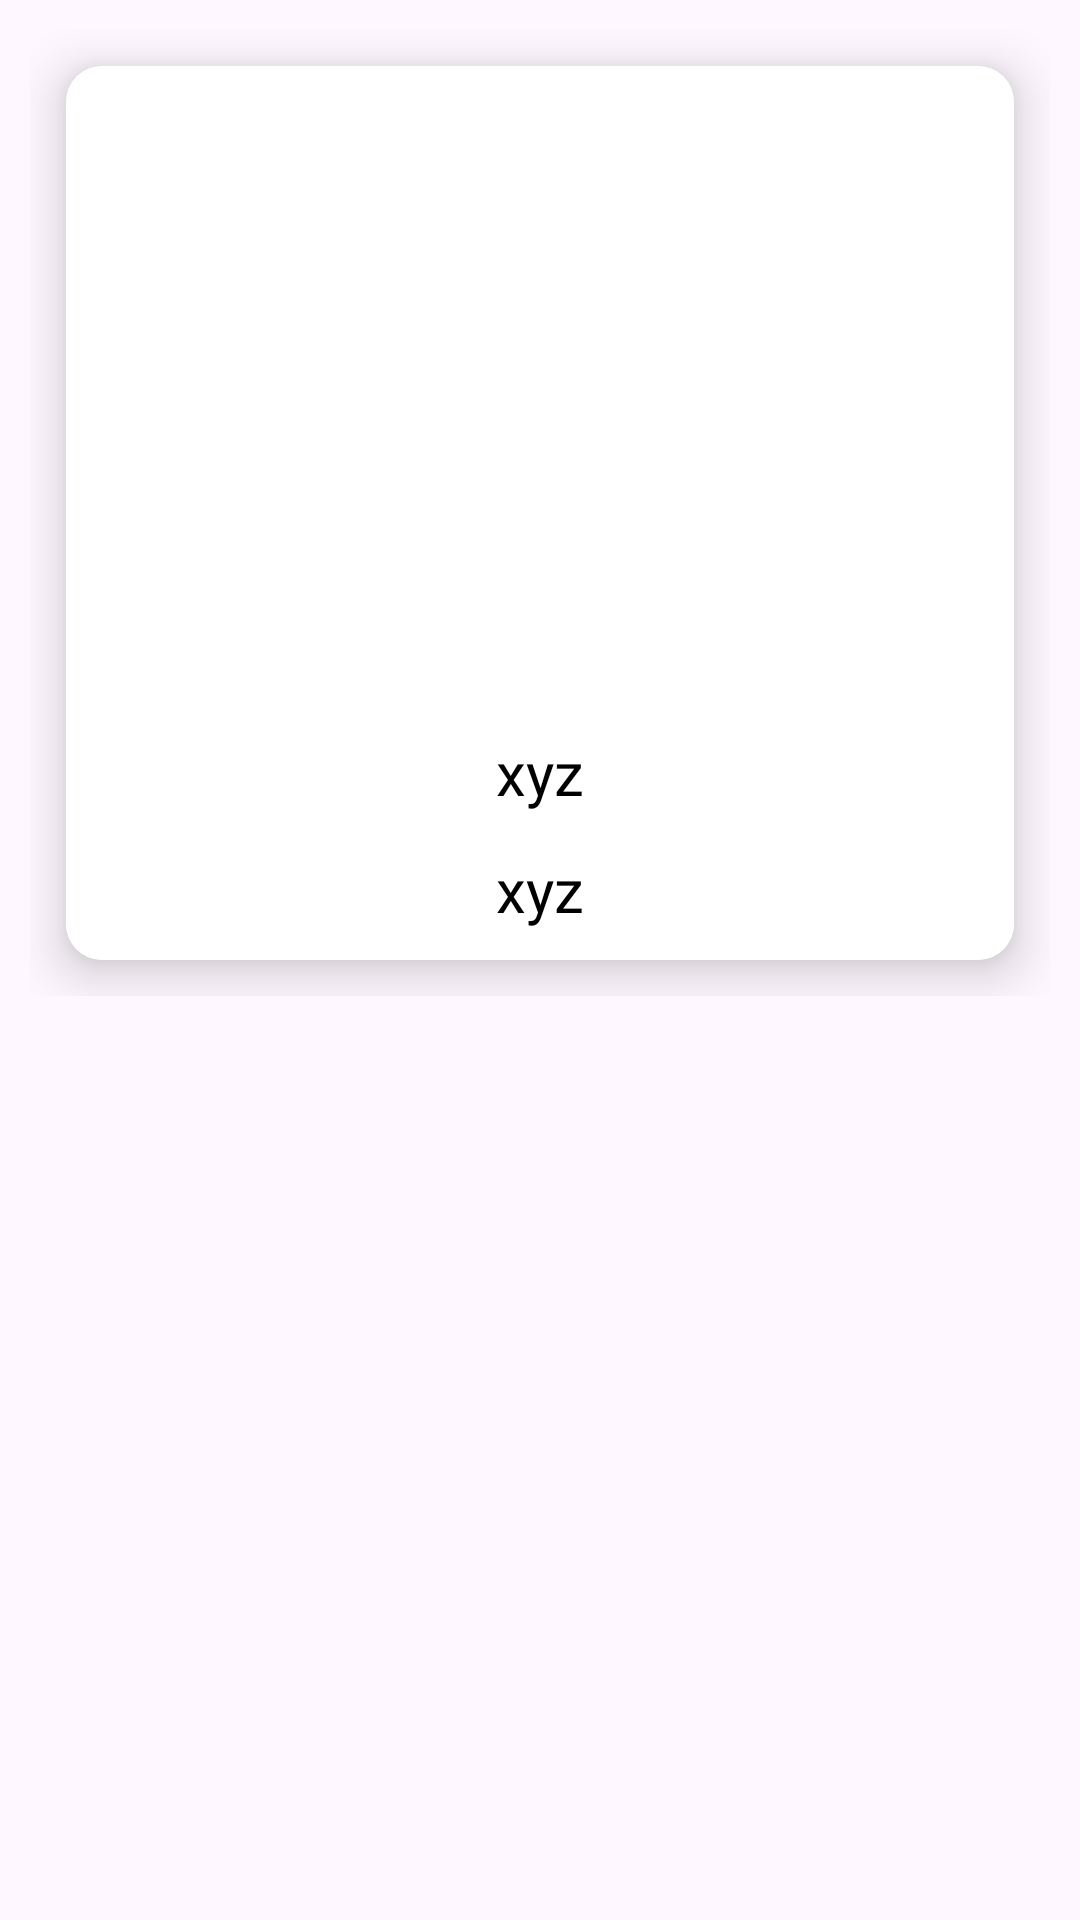

Android layout source for this screen:
<!-- AndroidManifest.xml: application theme Theme.FISHDELIVERY -->
<!-- res/layout/fish_item_loader.xml -->
<?xml version="1.0" encoding="utf-8"?>
<RelativeLayout xmlns:android="http://schemas.android.com/apk/res/android"
    xmlns:app="http://schemas.android.com/apk/res-auto"
    android:layout_width="match_parent"
    android:layout_height="wrap_content">

    <GridLayout
        android:layout_width="match_parent"
        android:layout_height="wrap_content"
        android:layout_gravity="center"
        android:layout_margin="10dp"
        android:alignmentMode="alignMargins"
        android:columnCount="1"
        android:columnOrderPreserved="false"
        android:rowCount="1">

        <androidx.cardview.widget.CardView
            android:layout_width="wrap_content"
            android:layout_height="wrap_content"
            android:layout_rowWeight="1"
            android:layout_columnWeight="1"
            android:layout_margin="12dp"
            app:cardCornerRadius="12dp"
            app:cardElevation="10dp">

            <RelativeLayout
                android:id="@+id/FIshImagesLoader"
                android:layout_width="match_parent"
                android:layout_height="match_parent"
                android:background="@color/white"
                android:gravity="center"
                android:orientation="vertical"
                android:padding="10dp">

                <ImageView
                    android:id="@+id/FishImageHolder"
                    android:layout_width="match_parent"
                    android:layout_height="200dp"
                    android:scaleType="fitXY"
                    android:src="@drawable/fish" />

                <TextView
                    android:id="@+id/FishItemName"
                    android:layout_width="wrap_content"
                    android:layout_height="wrap_content"
                    android:layout_below="@+id/FishImageHolder"
                    android:layout_centerHorizontal="true"
                    android:layout_marginTop="12dp"
                    android:fontFamily="@font/comfortaa_light"
                    android:gravity="center"
                    android:text="xyz"
                    android:textColor="@color/black"
                    android:textSize="20sp" />

                <TextView
                    android:id="@+id/FishItemPrice"
                    android:layout_width="wrap_content"
                    android:layout_height="wrap_content"
                    android:layout_below="@+id/FishItemName"
                    android:layout_centerHorizontal="true"
                    android:layout_marginTop="12dp"
                    android:fontFamily="@font/comfortaa_light"
                    android:gravity="center"
                    android:text="xyz"
                    android:textColor="@color/black"
                    android:textSize="20sp" />


                <ImageView
                    android:id="@+id/orderFish"
                    android:layout_width="40dp"
                    android:layout_height="40dp"
                    android:layout_below="@id/FishImageHolder"
                    android:layout_alignParentEnd="true"
                    android:layout_marginTop="12dp"
                    android:layout_toRightOf="@id/FishItemPrice"
                    android:src="@drawable/order" />


            </RelativeLayout>

        </androidx.cardview.widget.CardView>

    </GridLayout>

</RelativeLayout>
<!-- resources referenced by this layout -->
<resources>
  <style name="Theme.FISHDELIVERY" parent="Base.Theme.FISHDELIVERY" />
  <style name="Base.Theme.FISHDELIVERY" parent="Theme.Material3.DayNight.NoActionBar">
          
          
      </style>
  <!-- not gathered from this repository: default colours our renderer supplied (Android Studio template values) -->
  <color name="black">#FF000000</color>
  <color name="white">#FFFFFFFF</color>
</resources>
